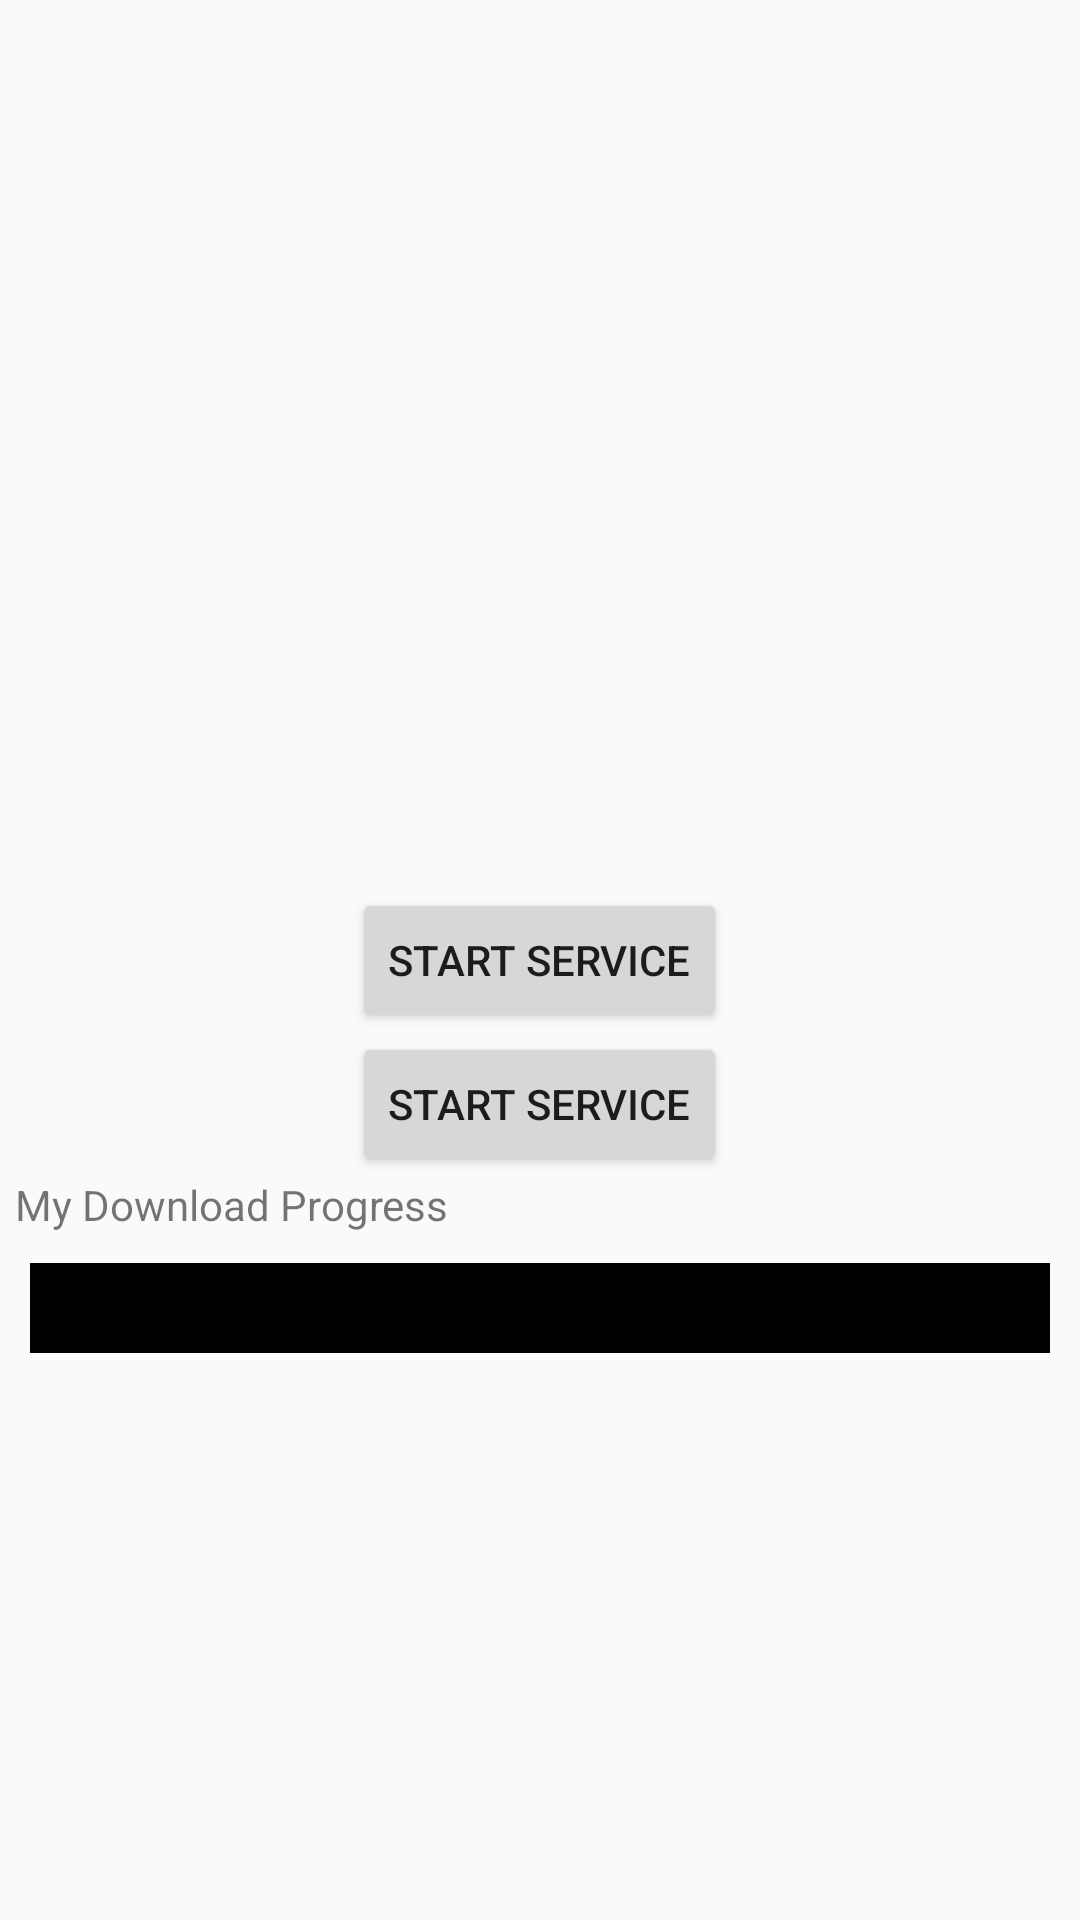

Android layout source for this screen:
<!-- AndroidManifest.xml: application theme Theme.Busipal -->
<!-- res/layout/activity_service.xml -->
<?xml version="1.0" encoding="utf-8"?>
<androidx.constraintlayout.widget.ConstraintLayout
    xmlns:android="http://schemas.android.com/apk/res/android"
    xmlns:app="http://schemas.android.com/apk/res-auto"
    xmlns:tools="http://schemas.android.com/tools"
    android:layout_width="match_parent"
    android:layout_height="match_parent"
    tools:context=".ServiceActivity">

    <RelativeLayout
        android:layout_width="match_parent"
        android:layout_height="match_parent">

        <Button
            android:id="@+id/startMyService"
            android:layout_width="wrap_content"
            android:layout_height="wrap_content"
            android:layout_centerInParent="true"
            android:text="Start Service"/>

        <Button
            android:id="@+id/stopMyService"
            android:layout_width="wrap_content"
            android:layout_height="wrap_content"
            android:layout_below="@+id/startMyService"
            android:layout_centerInParent="true"
            android:text="Start Service"/>

        <TextView
            android:id="@+id/label1"
            android:layout_width="match_parent"
            android:layout_height="wrap_content"
            android:layout_below="@+id/stopMyService"
            android:layout_centerInParent="true"
            android:layout_marginLeft="10dp"
            android:text="My Download Progress"/>

        <ProgressBar
            android:id="@+id/myProgeress"
            style="@style/Widget.AppCompat.ProgressBar.Horizontal"
            android:layout_width="match_parent"
            android:layout_height="30dp"
            android:layout_below="@+id/label1"
            android:layout_margin="10dp"
            android:background="@color/black"
            android:max="100"
            android:min="0"/>

    </RelativeLayout>
</androidx.constraintlayout.widget.ConstraintLayout>
<!-- resources referenced by this layout -->
<resources>
  <color name="black">#FF000000</color>
  <style name="Theme.Busipal" parent="Theme.AppCompat.DayNight.NoActionBar">
          
          <item name="colorPrimary">@color/purple_500</item>
          <item name="colorPrimaryVariant">@color/purple_700</item>
          <item name="colorOnPrimary">@color/white</item>
          
          <item name="colorSecondary">@color/teal_200</item>
          <item name="colorSecondaryVariant">@color/teal_700</item>
          <item name="colorOnSecondary">@color/black</item>
          
          <item name="android:statusBarColor" tools:targetApi="l">?attr/colorPrimaryVariant</item>
          
      </style>
  <color name="purple_500">#FF6200EE</color>
  <color name="purple_700">#FF3700B3</color>
  <color name="white">#FFFFFFFF</color>
  <color name="teal_200">#FF03DAC5</color>
  <color name="teal_700">#FF018786</color>
</resources>
